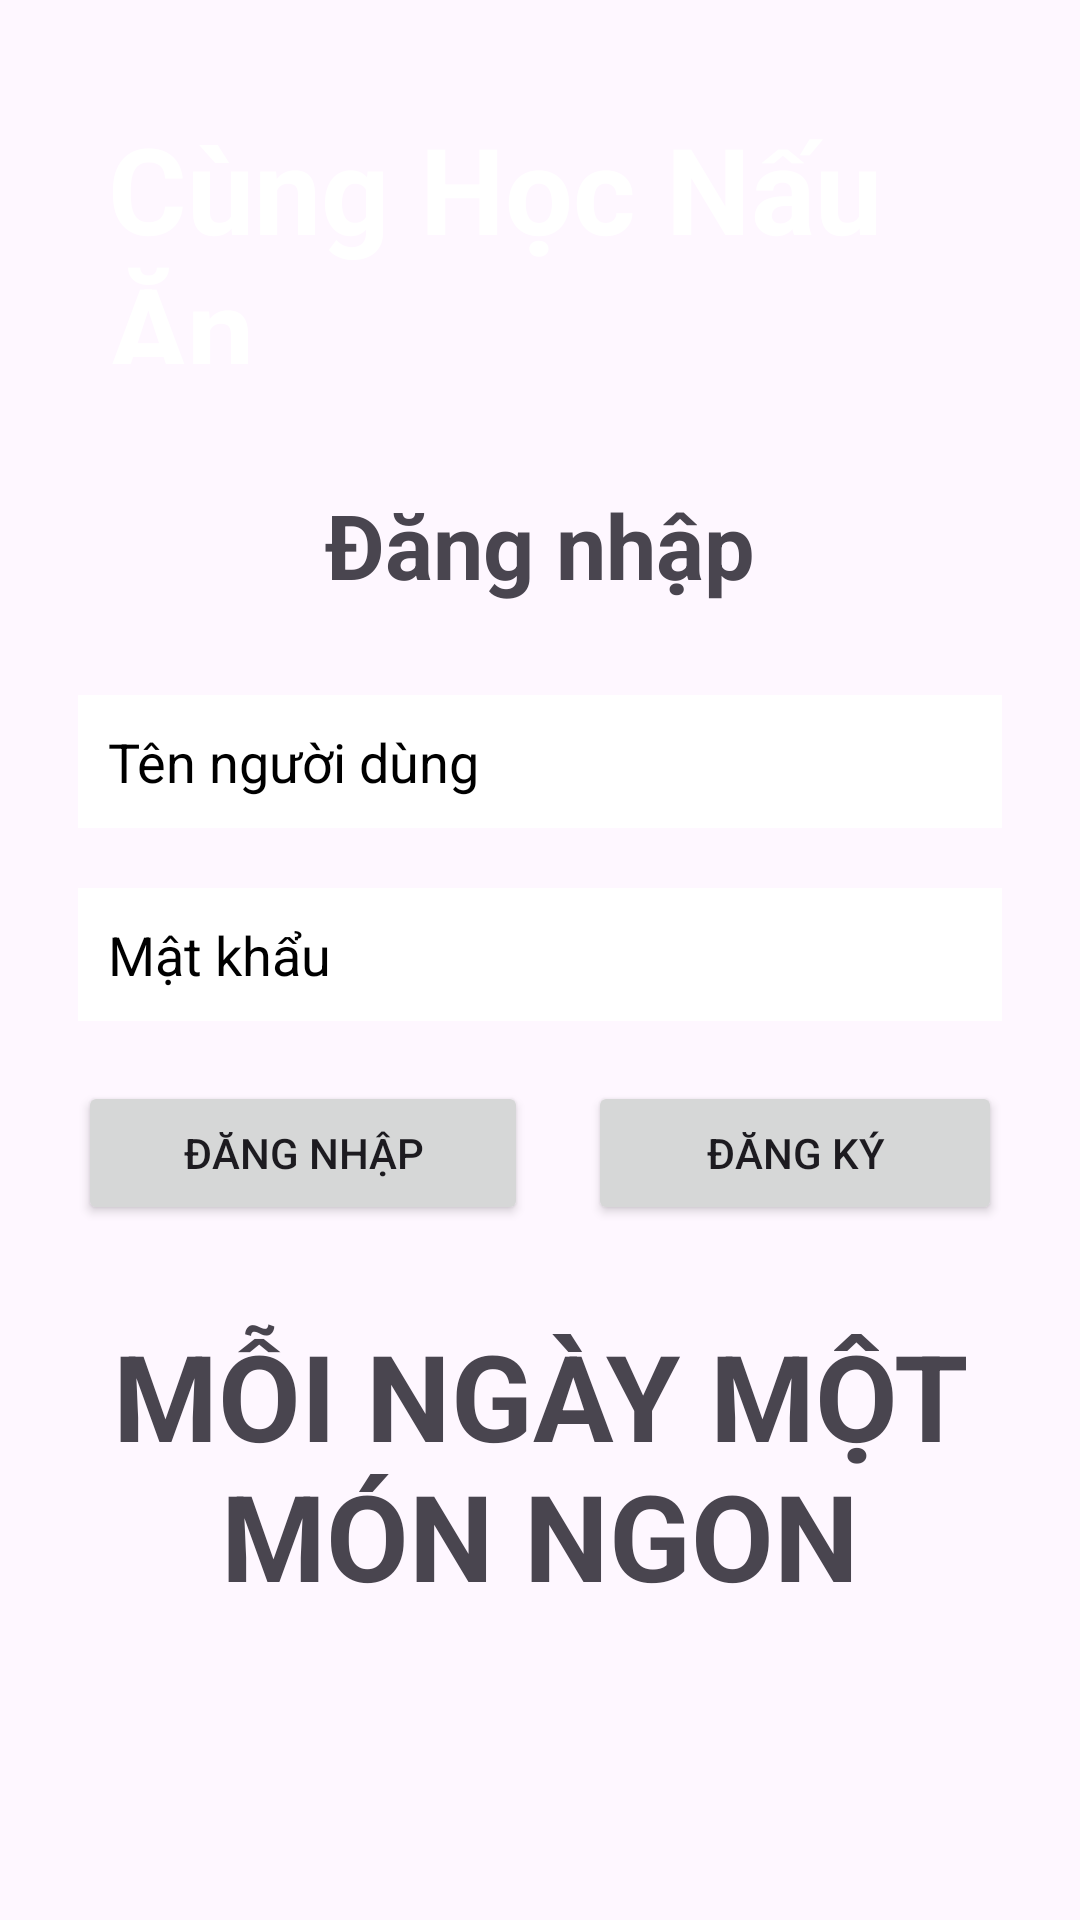

Reconstruct the res/layout file that produces this screen, plus the resources it refers to.
<!-- AndroidManifest.xml: application theme Theme.Signin_Login -->
<!-- res/layout/activity_dangnhap.xml -->
<?xml version="1.0" encoding="utf-8"?>
<RelativeLayout xmlns:android="http://schemas.android.com/apk/res/android"
    android:layout_width="match_parent"
    android:layout_height="match_parent"
    android:padding="16dp"
    android:background="@color/orange">

    <TextView
        android:layout_width="wrap_content"
        android:layout_height="wrap_content"
        android:layout_above="@+id/tv1"
        android:layout_centerHorizontal="true"
        android:layout_marginStart="10dp"
        android:layout_marginTop="10dp"
        android:layout_marginEnd="10dp"
        android:layout_marginBottom="10dp"
        android:padding="10dp"
        android:text="Cùng Học Nấu Ăn"
        android:textColor="@color/white"
        android:textSize="40sp"
        android:textStyle="bold" />
    <TextView
        android:id="@+id/tv1"
        android:layout_width="wrap_content"
        android:layout_height="wrap_content"
        android:text="@string/dangnhap"
        android:layout_above="@+id/KhungDangNhap"
        android:layout_centerHorizontal="true"
        android:padding="10dp"
        android:layout_margin="10dp"
        android:textStyle="bold"
        android:textSize="30sp"
        />

    <LinearLayout
        android:id="@+id/KhungDangNhap"
        android:layout_width="match_parent"
        android:layout_height="wrap_content"
        android:orientation="vertical"
        android:layout_centerHorizontal="true"
        android:layout_centerVertical="true">

        <EditText
            android:id="@+id/username1"
            android:layout_width="match_parent"
            android:layout_height="wrap_content"
            android:layout_margin="10dp"
            android:background="@color/white"
            android:hint="@string/username"
            android:padding="10dp"
            android:textColorHint="@color/black" />

        <EditText
            android:id="@+id/password1"
            android:layout_width="match_parent"
            android:layout_height="wrap_content"
            android:layout_margin="10dp"
            android:background="@color/white"
            android:hint="@string/password"
            android:padding="10dp"
            android:textColorHint="@color/black" />

        <LinearLayout
            android:layout_width="match_parent"
            android:layout_height="wrap_content"
            android:orientation="horizontal">

            <Button
                android:id="@+id/btndangnhap"
                android:layout_width="wrap_content"
                android:layout_height="wrap_content"
                android:text="@string/dangnhap"
                android:layout_weight="1"
                android:padding="10dp"
                android:layout_margin="10dp"/>
            <Button
                android:id="@+id/btntoidangky"
                android:layout_width="wrap_content"
                android:layout_height="wrap_content"
                android:text="@string/dangki"
                android:layout_weight="1"
                android:padding="10dp"
                android:layout_margin="10dp"/>
        </LinearLayout>

    </LinearLayout>
    <TextView
        android:layout_width="wrap_content"
        android:layout_height="wrap_content"
        android:text="MỖI NGÀY MỘT MÓN NGON"
        android:layout_below="@+id/KhungDangNhap"
        android:layout_centerHorizontal="true"
        android:padding="10dp"
        android:layout_margin="10dp"
        android:textStyle="bold"
        android:textSize="40sp"
        android:gravity="center"
        />
</RelativeLayout>
<!-- resources referenced by this layout -->
<resources>
  <string name="dangki">Đăng ký</string>
  <string name="dangnhap">Đăng nhập</string>
  <string name="password">Mật khẩu</string>
  <string name="username">Tên người dùng</string>
  <style name="Theme.Signin_Login" parent="Base.Theme.Signin_Login" />
  <style name="Base.Theme.Signin_Login" parent="Theme.Material3.DayNight.NoActionBar">
          
          
      </style>
  <!-- not gathered from this repository: default colours our renderer supplied (Android Studio template values) -->
  <color name="black">#FF000000</color>
  <color name="white">#FFFFFFFF</color>
</resources>
